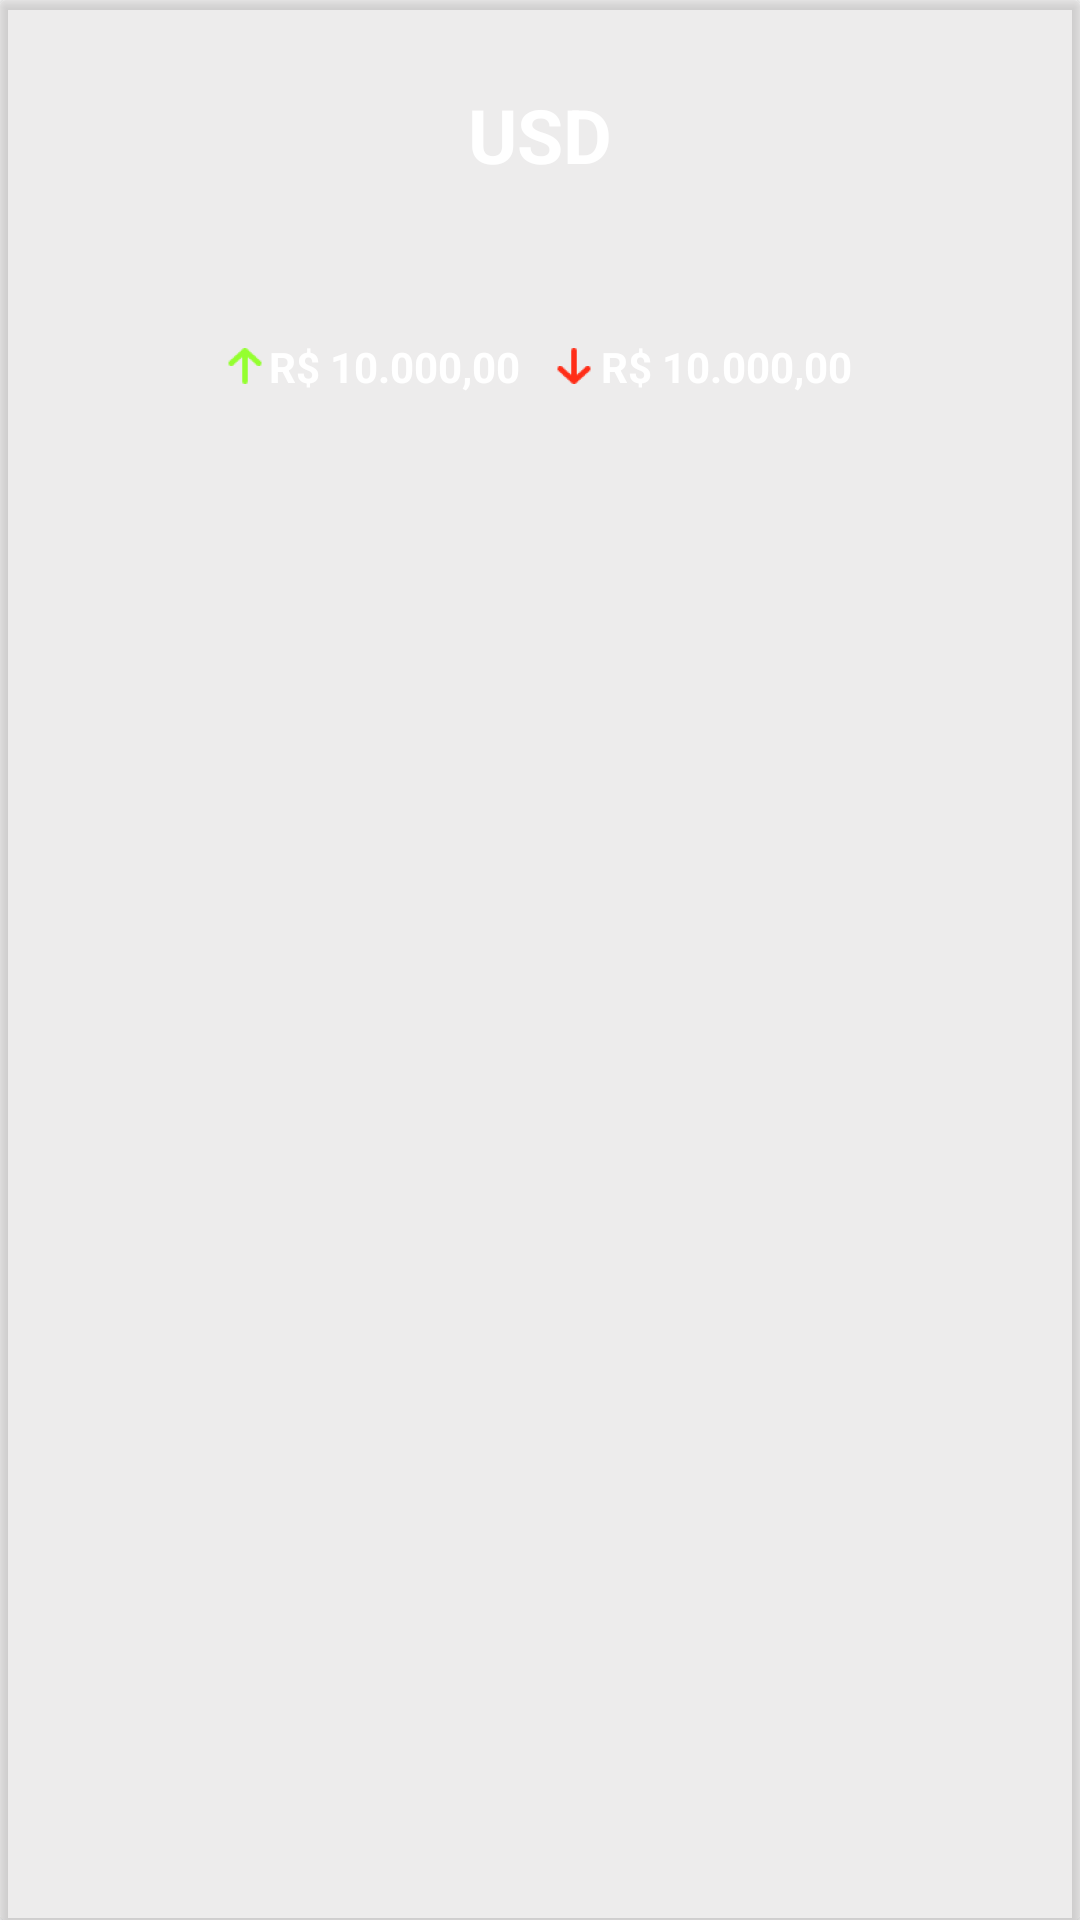

Layout XML and referenced resources for this Android screen:
<!-- AndroidManifest.xml: application theme AppTheme.NoActionBar -->
<!-- res/layout/layout_item_exchange_linear.xml -->
<?xml version="1.0" encoding="utf-8"?>
<android.support.v7.widget.CardView xmlns:android="http://schemas.android.com/apk/res/android"
    xmlns:app="http://schemas.android.com/apk/res-auto"
    xmlns:card_view="http://schemas.android.com/apk/res-auto"
    xmlns:tools="http://schemas.android.com/tools"
    android:layout_width="match_parent"
    android:layout_height="wrap_content"
    android:layout_margin="2dp"
    app:cardBackgroundColor="@color/colorGrey40">

    <LinearLayout
        android:layout_width="match_parent"
        android:layout_height="wrap_content"
        android:orientation="vertical"
        android:padding="12dp">

        <TextView
            android:id="@+id/tv_coin_name"
            android:layout_width="match_parent"
            android:layout_height="wrap_content"
            android:layout_marginTop="16dp"
            android:gravity="center"
            android:text="@string/usd_name"
            android:textAlignment="center"
            android:textColor="@android:color/background_light"
            android:textSize="25sp"
            android:textStyle="bold" />

        <TextView
            android:id="@+id/tv_alert"
            android:layout_width="match_parent"
            android:layout_height="wrap_content"
            android:layout_marginTop="16dp"
            android:gravity="center"
            android:text="@string/off_alert"
            android:textColor="@android:color/background_light"
            android:textStyle="bold"
            android:visibility="gone" />

        <TextView
            android:id="@+id/tv_coin_value"
            android:layout_width="match_parent"
            android:layout_height="wrap_content"
            android:layout_marginTop="8dp"
            android:gravity="center"
            android:textAlignment="center"
            android:textColor="@android:color/background_light"
            android:textSize="26sp"
            android:textStyle="bold"
            tools:text="R$ 3,453" />

        <LinearLayout
            android:layout_width="match_parent"
            android:layout_height="match_parent"
            android:layout_marginTop="8dp"
            android:layout_marginBottom="8dp"
            android:gravity="center"
            android:orientation="horizontal">

            <ImageView
                android:id="@+id/iv_high"
                android:layout_width="12dp"
                android:layout_height="12dp"
                android:layout_marginEnd="2dp"
                card_view:srcCompat="@drawable/icn_high_price" />

            <TextView
                android:id="@+id/tv_high"
                android:layout_width="wrap_content"
                android:layout_height="wrap_content"
                android:layout_marginEnd="12dp"
                android:text="R$ 10.000,00"
                android:textColor="@android:color/background_light"
                android:textStyle="bold" />

            <ImageView
                android:id="@+id/iv_low"
                android:layout_width="12dp"
                android:layout_height="12dp"
                android:layout_marginEnd="2dp"
                app:srcCompat="@drawable/icn_low_price" />

            <TextView
                android:id="@+id/tv_low"
                android:layout_width="wrap_content"
                android:layout_height="wrap_content"
                android:layout_marginStart="1dp"
                android:text="R$ 10.000,00"
                android:textColor="@android:color/background_light"
                android:textStyle="bold" />

        </LinearLayout>
    </LinearLayout>


</android.support.v7.widget.CardView>
<!-- resources referenced by this layout -->
<resources>
  <color name="colorGrey40">#5ED5D3D3</color>
  <!-- drawable icn_high_price: png bitmap (drawable-hdpi, 779 bytes) -->
  <!-- drawable icn_low_price: png bitmap (drawable-hdpi, 764 bytes) -->
  <string name="off_alert">alerta desligado</string>
  <string name="usd_name">USD</string>
  <style name="AppTheme.NoActionBar">
          <item name="windowActionBar">false</item>
          <item name="windowNoTitle">true</item>
      </style>
</resources>
